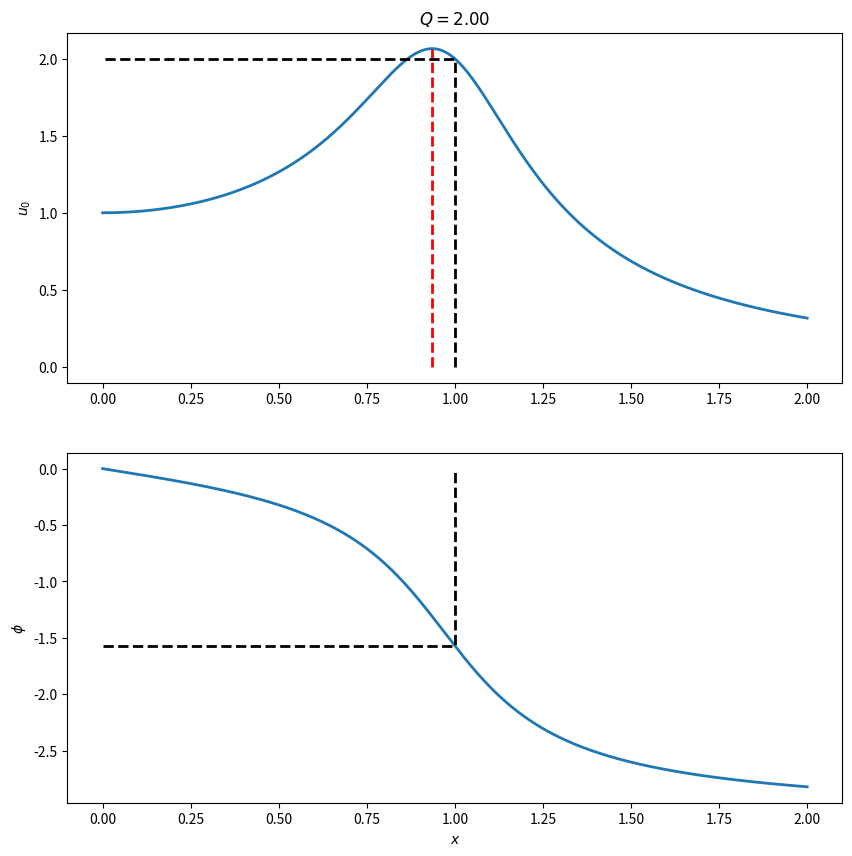

This figure's Python source:
# coding: utf8

# [redacted]
# [redacted]
# Vous êtes libres de le réutiliser et de le modifier selon vos besoins.




import numpy as np
import matplotlib.pyplot as plt
from matplotlib import animation # Pour l'animation progressive
import cmath

E0 = 1
Q = 2
xmax = 2

def u_barre(x,Q):
    return E0/(1 - x**2 + 1j*x/Q)

fig = plt.figure(figsize=(10,10))


x = np.linspace(0,xmax,1000)
ub = u_barre(x,Q)

plt.subplot(211)
ax = fig.gca()
plt.title('$Q={:.2f}$'.format(Q))
absu,    = plt.plot(x,np.abs(ub),linewidth=2)
pos_w0, =plt.plot([1,1,0],[0,Q*E0,Q*E0],'k--',linewidth=2)
xres = np.sqrt(1 - 1/(2*Q**2))
pos_res, = plt.plot([xres,xres],[0,abs(u_barre(xres,Q))],'r--',linewidth=2)

plt.ylabel('$u_0$')

plt.subplot(212)
phi = np.array(list(map(cmath.phase,ub)))
lphi,    =plt.plot(x,phi,linewidth=2)
plt.plot([0,1,1],[-np.pi/2,-np.pi/2,0],'k--',linewidth=2)
plt.xlabel('$x$')
plt.ylabel('$\phi$')

def init():
    pass
    
nb_Q = 500
Q = np.logspace(-1,1,nb_Q)

def animate(i):
    if i < nb_Q: q = Q[i]
    else: q = Q[2*nb_Q-i-1]
    ub = u_barre(x,q)
    absu.set_ydata(np.abs(ub))
    pos_w0.set_ydata([0,q*E0,q*E0])
    phi = np.array(list(map(cmath.phase,ub)))
    lphi.set_ydata(phi)
    ax.set_title('$Q={:.2f}$'.format(q))
    xres = np.sqrt(1 - 1/(2*q**2))
    pos_res.set_ydata([abs(u_barre(xres,q)),0])
    pos_res.set_xdata([xres,xres])


# L'animation proprement dite
anim = animation.FuncAnimation(fig,animate,frames=2*nb_Q,interval=20)


plt.show()



